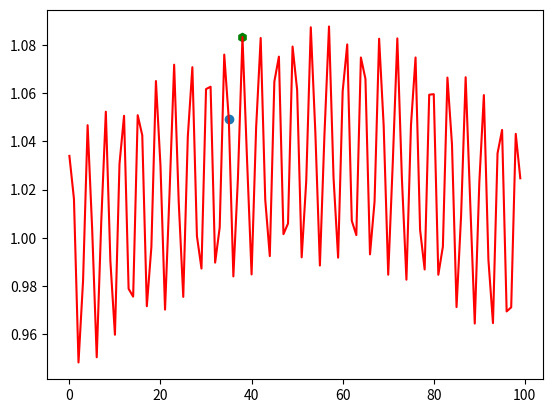

Write the Python code that produced this figure.
import math
import random 
import numpy as np
import matplotlib.pyplot as plt
          	                                	 

# generate random mountains                                                                               	 

w = [.05, random.random()/3, random.random()/3]
h = [1.+math.sin(1+x/.6)*w[0]+math.sin(-.3+x/9.)*w[1]+math.sin(-.2+x/30.)*w[2] for x in range(100)]



# Create a function which take two parameter x and h.
# x is an integer representing the starting point
# y is a list of random mountains
# This function must to return x point representing the high point found.

def climb(x, h):

    high_list = {}

    # here, I loop over the current position of x  with 10 values to the left and 10 values to the right of x.
    for x_new in range(max(0, x-10), min(99, x+11)):
        high_list[f"{x_new}"] = h[x_new]

    # The python method max() search and return the max value of a list.
    max_value = max(high_list.values())

    # Then I implement a condition to verify if the value of the current x is strictly less than the current max value found.
    # If the value of the current x is the max in that case the function return x
    if h[x] < max_value :
        key_max_value = [key for key, val in high_list.items() if val == max_value]
        x = int(key_max_value[0])
        return climb(x, h)
    else :
        return x
    

def main(h):
    # start at a random place                                                                                  	 
    x0 = random.randint(1, 99)

    # Coordinate of the origin point
    x1 = x0
    y1 = h[x1]

    # call the function climb that return x
    x = climb(x0, h)
    
    # coordinate of the x point
    x2 = x
    y2 = h[x]

    # create a list and loop over the length of the h list
    lis = []
    for i in range(len(h)):
        lis.append(i)

    # Buid a chart that display the origin point and the x point in green
    xl = lis
    yl = np.array(h)
    plt.plot(xl, yl, 'r')
    plt.scatter(x1, y1)
    plt.scatter(x2, y2, c = 'green', marker = 'h')
    plt.show()


    return x0, x

# call the main function
main(h)